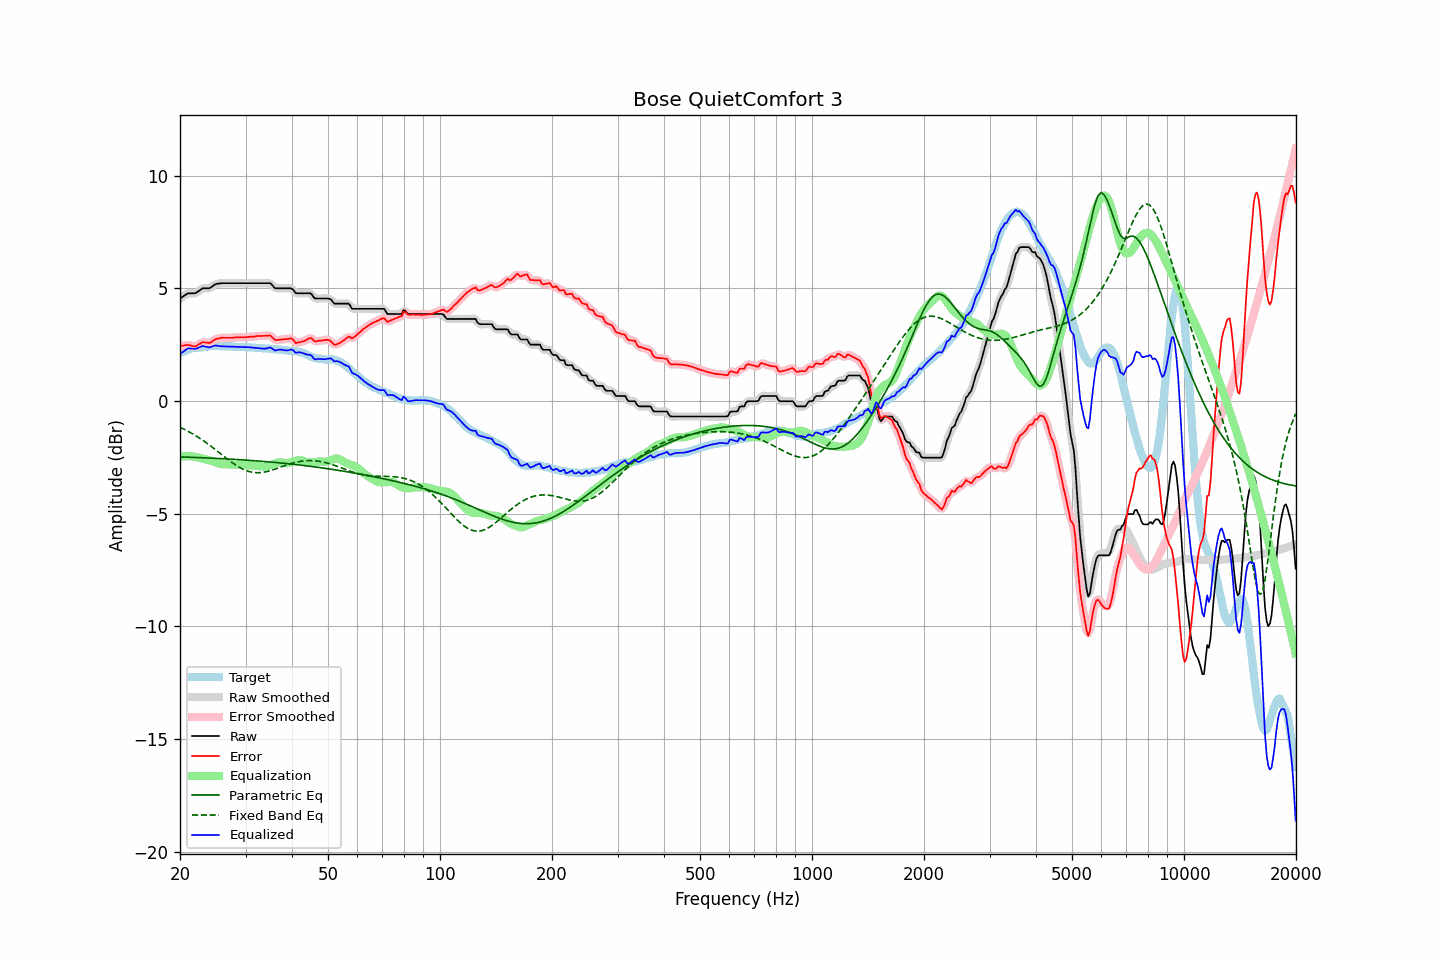

The file beside this chart, header and first rows:
frequency, raw, error, smoothed, error_smoothed, equalization, parametric_eq, fixed_band_eq, equalized_raw, equalized_smoothed, target
20.00, 4.55, 2.44, 4.55, 2.43, -2.47, -2.48, -1.16, 2.08, 2.07, 2.12
20.20, 4.60, 2.45, 4.60, 2.45, -2.46, -2.48, -1.20, 2.14, 2.14, 2.16
20.40, 4.64, 2.46, 4.65, 2.46, -2.45, -2.48, -1.23, 2.19, 2.20, 2.19
20.61, 4.69, 2.48, 4.70, 2.48, -2.45, -2.49, -1.27, 2.24, 2.25, 2.22
20.81, 4.74, 2.49, 4.74, 2.49, -2.45, -2.49, -1.30, 2.30, 2.30, 2.26
21.02, 4.78, 2.49, 4.77, 2.49, -2.45, -2.49, -1.34, 2.34, 2.33, 2.30
21.23, 4.78, 2.48, 4.79, 2.47, -2.45, -2.49, -1.38, 2.33, 2.34, 2.31
21.44, 4.78, 2.46, 4.79, 2.46, -2.46, -2.50, -1.42, 2.33, 2.33, 2.33
21.66, 4.78, 2.44, 4.78, 2.44, -2.46, -2.50, -1.46, 2.33, 2.32, 2.35
21.87, 4.78, 2.43, 4.79, 2.43, -2.47, -2.50, -1.50, 2.32, 2.32, 2.36
22.09, 4.80, 2.44, 4.81, 2.45, -2.48, -2.50, -1.55, 2.32, 2.33, 2.37
22.31, 4.85, 2.49, 4.85, 2.48, -2.50, -2.51, -1.59, 2.35, 2.35, 2.37
22.54, 4.90, 2.53, 4.91, 2.53, -2.52, -2.51, -1.64, 2.38, 2.39, 2.38
22.76, 4.95, 2.57, 4.96, 2.57, -2.54, -2.51, -1.69, 2.41, 2.42, 2.39
22.99, 5.00, 2.62, 4.99, 2.60, -2.56, -2.52, -1.73, 2.45, 2.43, 2.39
23.22, 5.00, 2.61, 5.01, 2.61, -2.58, -2.52, -1.78, 2.43, 2.43, 2.40
23.45, 5.00, 2.60, 5.01, 2.60, -2.59, -2.52, -1.83, 2.41, 2.41, 2.41
23.69, 5.00, 2.59, 5.00, 2.58, -2.61, -2.53, -1.89, 2.40, 2.39, 2.42
23.92, 5.00, 2.58, 5.01, 2.58, -2.62, -2.53, -1.94, 2.38, 2.39, 2.43
24.16, 5.03, 2.60, 5.04, 2.60, -2.64, -2.53, -1.99, 2.40, 2.40, 2.44
24.40, 5.08, 2.64, 5.08, 2.64, -2.66, -2.54, -2.04, 2.42, 2.42, 2.45
24.65, 5.13, 2.70, 5.13, 2.69, -2.69, -2.54, -2.10, 2.45, 2.45, 2.44
24.89, 5.18, 2.75, 5.18, 2.74, -2.71, -2.54, -2.15, 2.47, 2.46, 2.44
25.14, 5.20, 2.77, 5.20, 2.76, -2.74, -2.55, -2.21, 2.46, 2.46, 2.44
25.39, 5.21, 2.78, 5.22, 2.78, -2.77, -2.55, -2.27, 2.44, 2.45, 2.44
25.65, 5.22, 2.79, 5.23, 2.79, -2.79, -2.55, -2.32, 2.43, 2.43, 2.44
25.91, 5.23, 2.82, 5.23, 2.80, -2.80, -2.56, -2.38, 2.43, 2.43, 2.42
26.16, 5.23, 2.81, 5.23, 2.81, -2.81, -2.56, -2.44, 2.43, 2.43, 2.43
26.43, 5.23, 2.81, 5.23, 2.81, -2.81, -2.56, -2.49, 2.42, 2.42, 2.43
26.69, 5.23, 2.81, 5.23, 2.81, -2.81, -2.57, -2.55, 2.42, 2.42, 2.43
26.96, 5.23, 2.81, 5.23, 2.81, -2.81, -2.57, -2.60, 2.42, 2.42, 2.43
27.23, 5.23, 2.81, 5.23, 2.81, -2.81, -2.58, -2.66, 2.42, 2.42, 2.43
27.50, 5.23, 2.81, 5.23, 2.81, -2.82, -2.58, -2.71, 2.42, 2.42, 2.43
27.77, 5.23, 2.82, 5.23, 2.82, -2.82, -2.59, -2.76, 2.42, 2.42, 2.42
28.05, 5.23, 2.82, 5.23, 2.82, -2.82, -2.59, -2.81, 2.41, 2.41, 2.42
28.33, 5.23, 2.84, 5.23, 2.83, -2.82, -2.59, -2.86, 2.41, 2.41, 2.40
28.62, 5.23, 2.83, 5.23, 2.83, -2.83, -2.60, -2.90, 2.41, 2.41, 2.41
28.90, 5.23, 2.83, 5.23, 2.83, -2.83, -2.60, -2.94, 2.41, 2.41, 2.41
29.19, 5.23, 2.84, 5.23, 2.83, -2.83, -2.61, -2.98, 2.40, 2.40, 2.40
29.48, 5.23, 2.83, 5.23, 2.83, -2.83, -2.61, -3.02, 2.40, 2.40, 2.41
29.78, 5.23, 2.83, 5.23, 2.83, -2.83, -2.62, -3.05, 2.40, 2.40, 2.41
30.08, 5.23, 2.83, 5.23, 2.83, -2.84, -2.62, -3.08, 2.40, 2.40, 2.41
30.38, 5.23, 2.85, 5.23, 2.84, -2.84, -2.63, -3.11, 2.39, 2.39, 2.39
30.68, 5.23, 2.85, 5.23, 2.85, -2.85, -2.63, -3.13, 2.39, 2.39, 2.39
30.99, 5.23, 2.86, 5.23, 2.85, -2.85, -2.64, -3.15, 2.38, 2.38, 2.38
31.30, 5.23, 2.86, 5.23, 2.86, -2.86, -2.64, -3.16, 2.37, 2.37, 2.38
31.61, 5.23, 2.86, 5.23, 2.86, -2.87, -2.65, -3.17, 2.37, 2.37, 2.38
31.93, 5.23, 2.88, 5.23, 2.87, -2.87, -2.65, -3.18, 2.36, 2.36, 2.36
32.24, 5.23, 2.89, 5.23, 2.88, -2.88, -2.66, -3.18, 2.36, 2.36, 2.35
32.57, 5.23, 2.89, 5.23, 2.89, -2.88, -2.66, -3.18, 2.35, 2.35, 2.35
32.89, 5.23, 2.89, 5.23, 2.89, -2.89, -2.67, -3.18, 2.34, 2.34, 2.35
33.22, 5.23, 2.89, 5.23, 2.89, -2.90, -2.67, -3.17, 2.33, 2.33, 2.35
33.55, 5.23, 2.90, 5.23, 2.89, -2.91, -2.68, -3.16, 2.33, 2.33, 2.34
33.89, 5.23, 2.90, 5.23, 2.90, -2.91, -2.69, -3.15, 2.33, 2.33, 2.34
34.23, 5.23, 2.90, 5.24, 2.91, -2.90, -2.69, -3.13, 2.34, 2.34, 2.34
34.57, 5.23, 2.91, 5.24, 2.91, -2.88, -2.70, -3.11, 2.36, 2.36, 2.33
34.92, 5.23, 2.92, 5.22, 2.90, -2.85, -2.71, -3.09, 2.38, 2.36, 2.32
35.27, 5.17, 2.86, 5.16, 2.85, -2.83, -2.71, -3.07, 2.35, 2.34, 2.32
35.62, 5.09, 2.79, 5.10, 2.79, -2.80, -2.72, -3.05, 2.29, 2.30, 2.31
35.97, 5.01, 2.72, 5.04, 2.73, -2.77, -2.72, -3.02, 2.24, 2.26, 2.30
... 635 more rows
